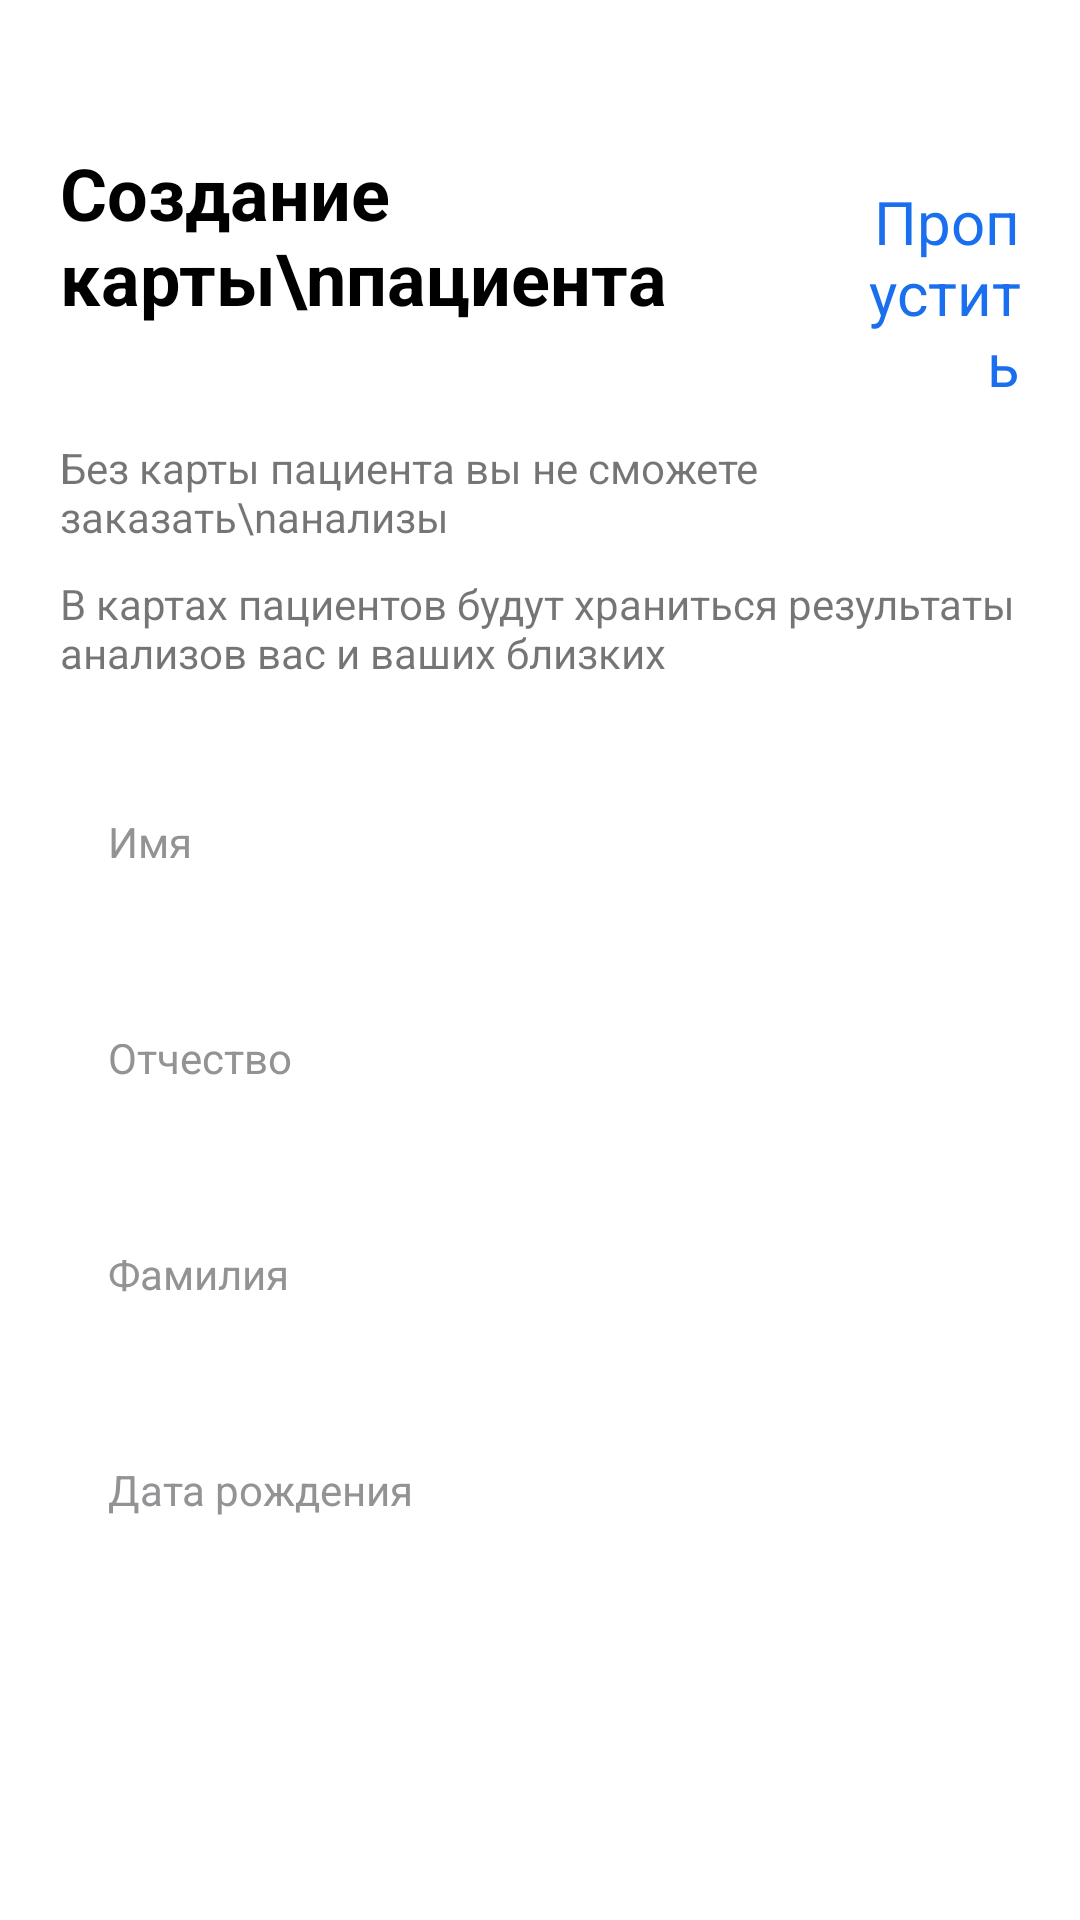

Write the Android layout XML for this screen, with the resource values it uses.
<!-- AndroidManifest.xml: application theme Theme.MedicDeminaKhozicheva -->
<!-- res/layout/activity_main9.xml -->
<?xml version="1.0" encoding="utf-8"?>
<androidx.constraintlayout.widget.ConstraintLayout xmlns:android="http://schemas.android.com/apk/res/android"
    xmlns:app="http://schemas.android.com/apk/res-auto"
    xmlns:tools="http://schemas.android.com/tools"
    android:layout_width="match_parent"
    android:layout_height="match_parent"
    tools:context=".MainActivity9">

    <LinearLayout
        android:layout_width="match_parent"
        android:layout_height="match_parent"
        android:orientation="vertical">

        <LinearLayout
            android:layout_width="match_parent"
            android:layout_height="wrap_content"
            android:orientation="horizontal">

            <TextView
                android:id="@+id/textView16"
                android:layout_width="wrap_content"
                android:layout_height="wrap_content"
                android:layout_marginLeft="20dp"
                android:layout_marginTop="48dp"
                android:layout_weight="1"
                android:text="Создание карты\nпациента"
                android:textColor="#000000"
                android:textSize="24sp"
                android:textStyle="bold" />

            <TextView
                android:id="@+id/textView7"
                android:layout_width="wrap_content"
                android:layout_height="wrap_content"
                android:layout_marginTop="56dp"
                android:layout_marginRight="20dp"
                android:layout_weight="1"
                android:text="Пропустить"
                android:textAlignment="textEnd"
                android:textColor="#1A6FEE"
                android:textSize="20dp" />

        </LinearLayout>

        <LinearLayout
            android:layout_width="match_parent"
            android:layout_height="wrap_content"
            android:orientation="vertical">

            <TextView
                android:id="@+id/textView17"
                android:layout_width="match_parent"
                android:layout_height="wrap_content"
                android:layout_marginLeft="20dp"
                android:layout_marginTop="16dp"
                android:layout_marginRight="20dp"
                android:text="Без карты пациента вы не сможете заказать\nанализы"
                android:textSize="14dp" />

            <TextView
                android:id="@+id/textView15"
                android:layout_width="match_parent"
                android:layout_height="wrap_content"
                android:layout_marginLeft="20dp"
                android:layout_marginTop="10dp"
                android:layout_marginRight="20dp"
                android:text="В картах пациентов будут храниться результаты анализов вас и ваших близких"
                android:textSize="14dp" />
        </LinearLayout>

        <LinearLayout
            android:layout_width="match_parent"
            android:layout_height="wrap_content"
            android:layout_marginTop="32dp"
            android:orientation="vertical">

            <EditText
                android:id="@+id/editTextTextPersonName"
                style="@style/Widget.Material3.AutoCompleteTextView.OutlinedBox"
                android:layout_width="match_parent"
                android:layout_height="48dp"
                android:layout_marginLeft="20dp"
                android:layout_marginRight="20dp"
                android:background="@drawable/bg"
                android:ems="10"
                android:hint="Имя"
                android:inputType="textPersonName"
                android:textColorHint="#939396"
                android:textSize="14sp" />

            <EditText
                android:id="@+id/editTextTextPersonName2"
                style="@style/Widget.Material3.AutoCompleteTextView.OutlinedBox"
                android:layout_width="match_parent"
                android:layout_height="48dp"
                android:layout_marginLeft="20dp"
                android:layout_marginTop="24dp"
                android:layout_marginRight="20dp"
                android:background="@drawable/bg"
                android:ems="10"
                android:hint="Отчество"
                android:inputType="textPersonName"
                android:textColorHint="#939396"
                android:textSize="14sp" />

            <EditText
                android:id="@+id/editTextTextPersonName3"
                style="@style/Widget.Material3.AutoCompleteTextView.OutlinedBox"
                android:layout_width="match_parent"
                android:layout_height="48dp"
                android:layout_marginLeft="20dp"
                android:layout_marginTop="24dp"
                android:layout_marginRight="20dp"
                android:background="@drawable/bg"
                android:ems="10"
                android:hint="Фамилия"
                android:inputType="textPersonName"
                android:textColorHint="#939396"
                android:textSize="14sp" />

            <EditText
                android:id="@+id/editTextDate"
                style="@style/Widget.Material3.AutoCompleteTextView.OutlinedBox"
                android:layout_width="match_parent"
                android:layout_height="48dp"
                android:layout_gravity="center"
                android:layout_marginLeft="20dp"
                android:layout_marginTop="24dp"
                android:layout_marginRight="20dp"
                android:background="@drawable/bg"
                android:ems="10"
                android:hint="Дата рождения"
                android:inputType="date"
                android:textColorHint="#939396"
                android:textSize="14sp" />

            <Spinner
                android:id="@+id/spinner2"
                android:layout_width="match_parent"
                android:layout_height="48dp"
                android:layout_gravity="center"
                android:layout_marginLeft="20dp"
                android:layout_marginTop="24dp"
                android:layout_marginRight="20dp"
                android:background="@drawable/bg" />


            <Button
                android:id="@+id/button3"
                android:layout_width="match_parent"
                android:layout_height="56dp"
                android:layout_marginLeft="20dp"
                android:layout_marginTop="48dp"
                android:layout_marginRight="20dp"
                android:layout_weight="1"
                android:text="Создать"
                android:textSize="17dp" />
        </LinearLayout>

    </LinearLayout>
</androidx.constraintlayout.widget.ConstraintLayout>
<!-- resources referenced by this layout -->
<resources>
  <style name="Theme.MedicDeminaKhozicheva" parent="Theme.MaterialComponents.DayNight.NoActionBar">
          
          <item name="colorPrimary">@color/purple_500</item>
          <item name="colorPrimaryVariant">@color/purple_700</item>
          <item name="colorOnPrimary">@color/white</item>
          
          <item name="colorSecondary">@color/teal_200</item>
          <item name="colorSecondaryVariant">@color/teal_700</item>
          <item name="colorOnSecondary">@color/black</item>
          
          <item name="android:statusBarColor">?attr/colorPrimaryVariant</item>
          
      </style>
  <color name="purple_500">#FF6200EE</color>
  <color name="purple_700">#FF3700B3</color>
  <color name="white">#FFFFFFFF</color>
  <color name="teal_200">#FF03DAC5</color>
  <color name="teal_700">#FF018786</color>
  <color name="black">#FF000000</color>
</resources>
